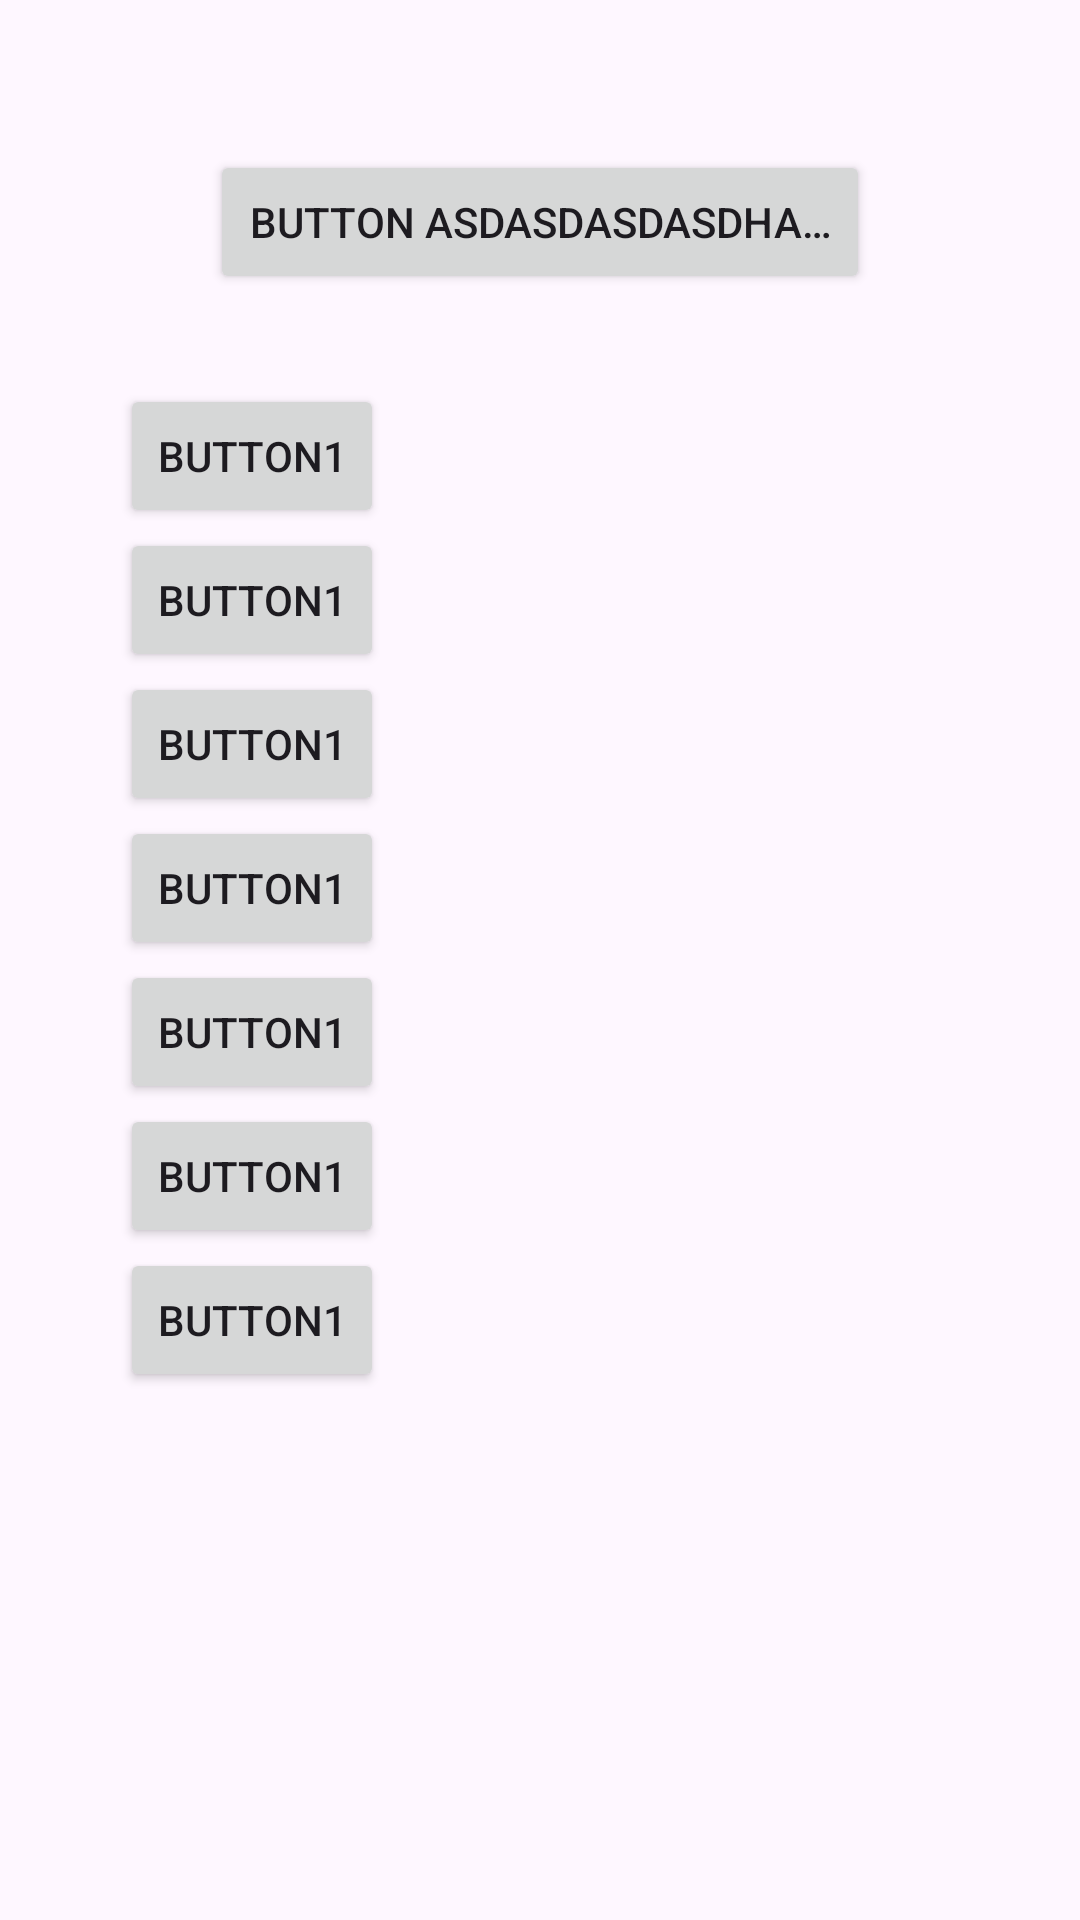

Layout XML and referenced resources for this Android screen:
<!-- AndroidManifest.xml: application theme Theme.SampleScannerApplication -->
<!-- res/layout/custom_linear_layout.xml -->
<?xml version="1.0" encoding="utf-8"?>
<LinearLayout xmlns:android="http://schemas.android.com/apk/res/android"
    android:layout_width="match_parent"
    android:layout_height="match_parent"
    android:layout_gravity="center"
    android:paddingHorizontal="40dp"
    android:paddingVertical="20dp"
    android:orientation="vertical">

    <Button
        android:layout_width="match_parent"
        android:layout_height="wrap_content"
        android:layout_gravity="center"
        android:maxLines="1"
        android:layout_margin="30dp"
        android:ellipsize="end"
        android:text="Button asdasdasdasdhaushdasdasdasgdasgdzagsdzgaszudgasudgasgdjhasfhsdhfiueh" />

    <Button
        android:layout_width="wrap_content"
        android:layout_height="wrap_content"
        android:text="Button1" />

    <Button
        android:layout_width="wrap_content"
        android:layout_height="wrap_content"
        android:text="Button1" />

    <Button
        android:layout_width="wrap_content"
        android:layout_height="wrap_content"
        android:text="Button1" />

    <Button
        android:layout_width="wrap_content"
        android:layout_height="wrap_content"
        android:text="Button1" />

    <Button
        android:layout_width="wrap_content"
        android:layout_height="wrap_content"
        android:text="Button1" />

    <Button
        android:layout_width="wrap_content"
        android:layout_height="wrap_content"
        android:text="Button1" />

    <Button
        android:layout_width="wrap_content"
        android:layout_height="wrap_content"
        android:text="Button1" />

</LinearLayout>
<!-- resources referenced by this layout -->
<resources>
  <style name="Theme.SampleScannerApplication" parent="Base.Theme.SampleScannerApplication" />
  <style name="Base.Theme.SampleScannerApplication" parent="Theme.Material3.DayNight.NoActionBar">
          
          
      </style>
</resources>
